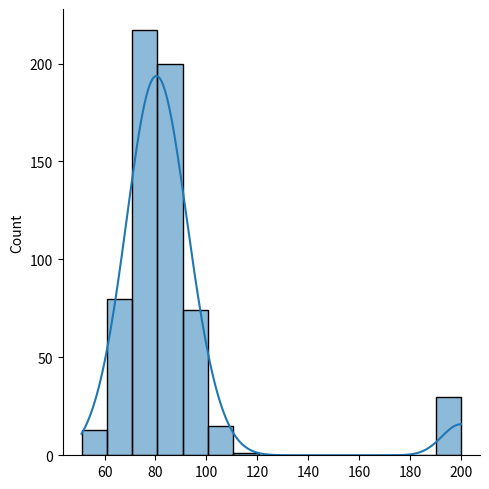

This figure's Python source:
import numpy as np
import seaborn as sns
import matplotlib.pyplot as plt


# normal histogram
""" data = np.random.normal(10,3,500)
sns.displot(data, kde=True, bins=10, color='black')
plt.show() """

#Bimodal Histogram
N=400
m1, std1=80,10
m2, std2=20,10

# Generate two normal dis for given mean and std
""" data1 = np.random.normal(m1,std1,N)
data2 = np.random.normal(m2,std2,N)
data = np.concatenate([data1,data2])

sns.displot(data, kde=True, bins=10, color='green')
plt.show() """

# Right skewed histogram

""" data = [0] *10 + [1]*50 + [2]*80 + [3]*60 + [4]*40 +[5]*20+[6]*5
sns.displot(data, bins=7, kde=True, color='blue')
plt.show() """

# Left skewed histogram

""" data = [0]*5+ [1]*20+[2]*40+[3]*60+[4]*100+[5]*80+[6]*95
sns.displot(data, kde=True, bins=7, color='red')
plt.show() """

# Uniform histogram
#generate random data using uniform distribution
""" data = np.random.uniform(low=0,high=1, size=600)
sns.histplot(data, kde=True, bins=10)
plt.show() """

# Normal distribution with Outlier

x = np.random.normal(80,10,600)
data = np.concatenate([x, [200]*30])
sns.displot(data, kde=True, bins=15)
plt.show()
